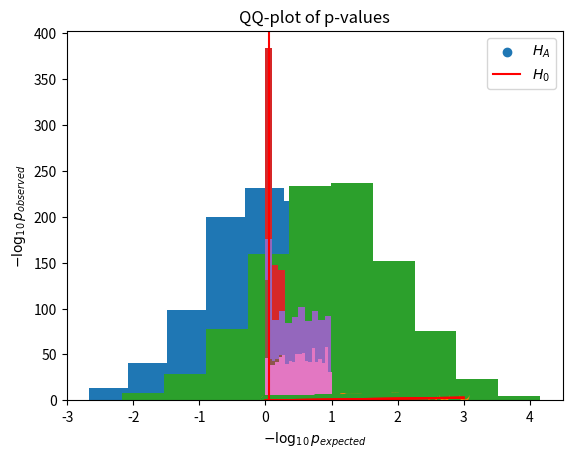

Reproduce this figure in Python.
from matplotlib import pyplot as plt
%matplotlib inline
import numpy as np
from scipy import stats

# 1000 samples from standard normal distribution
sample = stats.norm.rvs(loc = 0, scale = 1, size = 1000)
plt.hist(sample)
plt.xlabel('x')
plt.ylabel('frequency')
plt.show()

# compute p-values
pvals = stats.norm.cdf(sample, loc = 0, scale = 1)
plt.hist(pvals)
plt.xlabel('p')
plt.title('p-value distribution')
plt.show()

sorted_pvals = sorted(-np.log10(pvals))

plt.scatter(x = sorted(-np.log10(np.arange(1, pvals.shape[0] + 1)/pvals.shape[0])), y = sorted_pvals)
plt.plot(sorted(-np.log10(np.arange(1, pvals.shape[0] + 1)/pvals.shape[0])), 
         sorted(-np.log10(np.arange(1, pvals.shape[0] + 1)/pvals.shape[0])), 'r-')
plt.title(r'QQ-plot of p-values under $H_0$')
plt.xlabel(r'$-\log_{10}p_{expected}$')
plt.ylabel(r'$-\log_{10}p_{observed}$')
plt.show()

# 1000 samples 
sample2 = stats.norm.rvs(loc = 1, scale = 1, size = 1000)
plt.hist(sample2)
plt.xlabel('x')
plt.ylabel('frequency')
plt.show()

pvals2 = stats.norm.sf(sample2, loc = 0, scale = 1)
plt.hist(pvals2)
plt.xlabel('p')
plt.title('p-value distribution')
plt.show()

sorted_pvals2 = sorted(-np.log10(pvals2))

plt.scatter(x = sorted(-np.log10(np.arange(1,pvals.shape[0]+1)/pvals.shape[0])), y = sorted_pvals2)

plt.plot(sorted(-np.log10(np.arange(1,pvals2.shape[0]+1)/pvals2.shape[0])), 
         sorted(-np.log10(np.arange(1,pvals2.shape[0]+1)/pvals2.shape[0])), 'r-')

plt.title('QQ-plot of p-values')
plt.xlabel(r'$-\log_{10}p_{expected}$')
plt.ylabel(r'$-\log_{10}p_{observed}$')
plt.show()

Ntests = 1000
TPtests = 100
TNtests = Ntests - TPtests
sampleSize = 10

# True positive cases
tp_samplesA = stats.norm.rvs(size = (TPtests, sampleSize))
tp_samplesB = stats.norm.rvs(loc = 1, scale = 0, size = (TPtests, sampleSize))

# True negative cases
tn_samplesA = stats.norm.rvs(size = (TNtests, sampleSize))
tn_samplesB = stats.norm.rvs(size = (TNtests, sampleSize))

# concatenate the samples for groups A and B into the same arrays
all_samplesA = np.concatenate((tp_samplesA, tn_samplesA), axis = 0)
all_samplesB = np.concatenate((tp_samplesB, tn_samplesB), axis = 0)

# perform the t-test (row-wise) 
res = stats.ttest_ind(all_samplesA, all_samplesB, axis = 1)

plt.hist(res.pvalue)
plt.xlabel('p')
plt.show()

nSignificant = sum(res.pvalue < 0.05)
print('%d significant results' % nSignificant)

# number of TPs
tp = sum(res.pvalue[:TPtests] < 0.05)
fp = nSignificant - tp
print('%d TPs, %d FPs' % (tp, fp))

plt.hist(res.pvalue, bins = np.arange(0,1.05,0.05))
plt.hist(res.pvalue[TPtests:], bins = np.arange(0,1.05,0.05))
plt.legend([r'$H_A$',r'$H_0$'])
plt.xlabel('p')
plt.axvline(x = 0.05, color = 'red')
plt.show()

plt.scatter(x = sorted(-np.log10(np.arange(1,Ntests+1)/Ntests)), 
            y = sorted(-np.log10(res.pvalue)))

plt.plot(sorted(-np.log10(np.arange(1,Ntests+1)/Ntests)), 
         sorted(-np.log10(np.arange(1,Ntests+1)/Ntests)), 'r-')

plt.title('QQ-plot of p-values')
plt.xlabel(r'$-\log_{10}p_{expected}$')
plt.ylabel(r'$-\log_{10}p_{observed}$')
plt.show()

fpr = fp/(fp + sum(res.pvalue[TPtests:] >= 0.05))
print('FPR = %.3f' % fpr)

alphaBonf = 0.05/Ntests
bonfSignificant = sum(res.pvalue < alphaBonf)
print('%d significant results after Bonferroni correction' % bonfSignificant)

bonfTP = sum(res.pvalue[:TPtests] < alphaBonf)
print('%d TPs after Bonferroni correction' % bonfTP)

bonfFP = sum(res.pvalue[TPtests:] < alphaBonf)
bonfFPR = bonfFP/(bonfFP + sum(res.pvalue[TPtests:] >= alphaBonf))
print('%d FPs after Bonferroni correction, FPR = %.3f' % (bonfFP, bonfFPR))